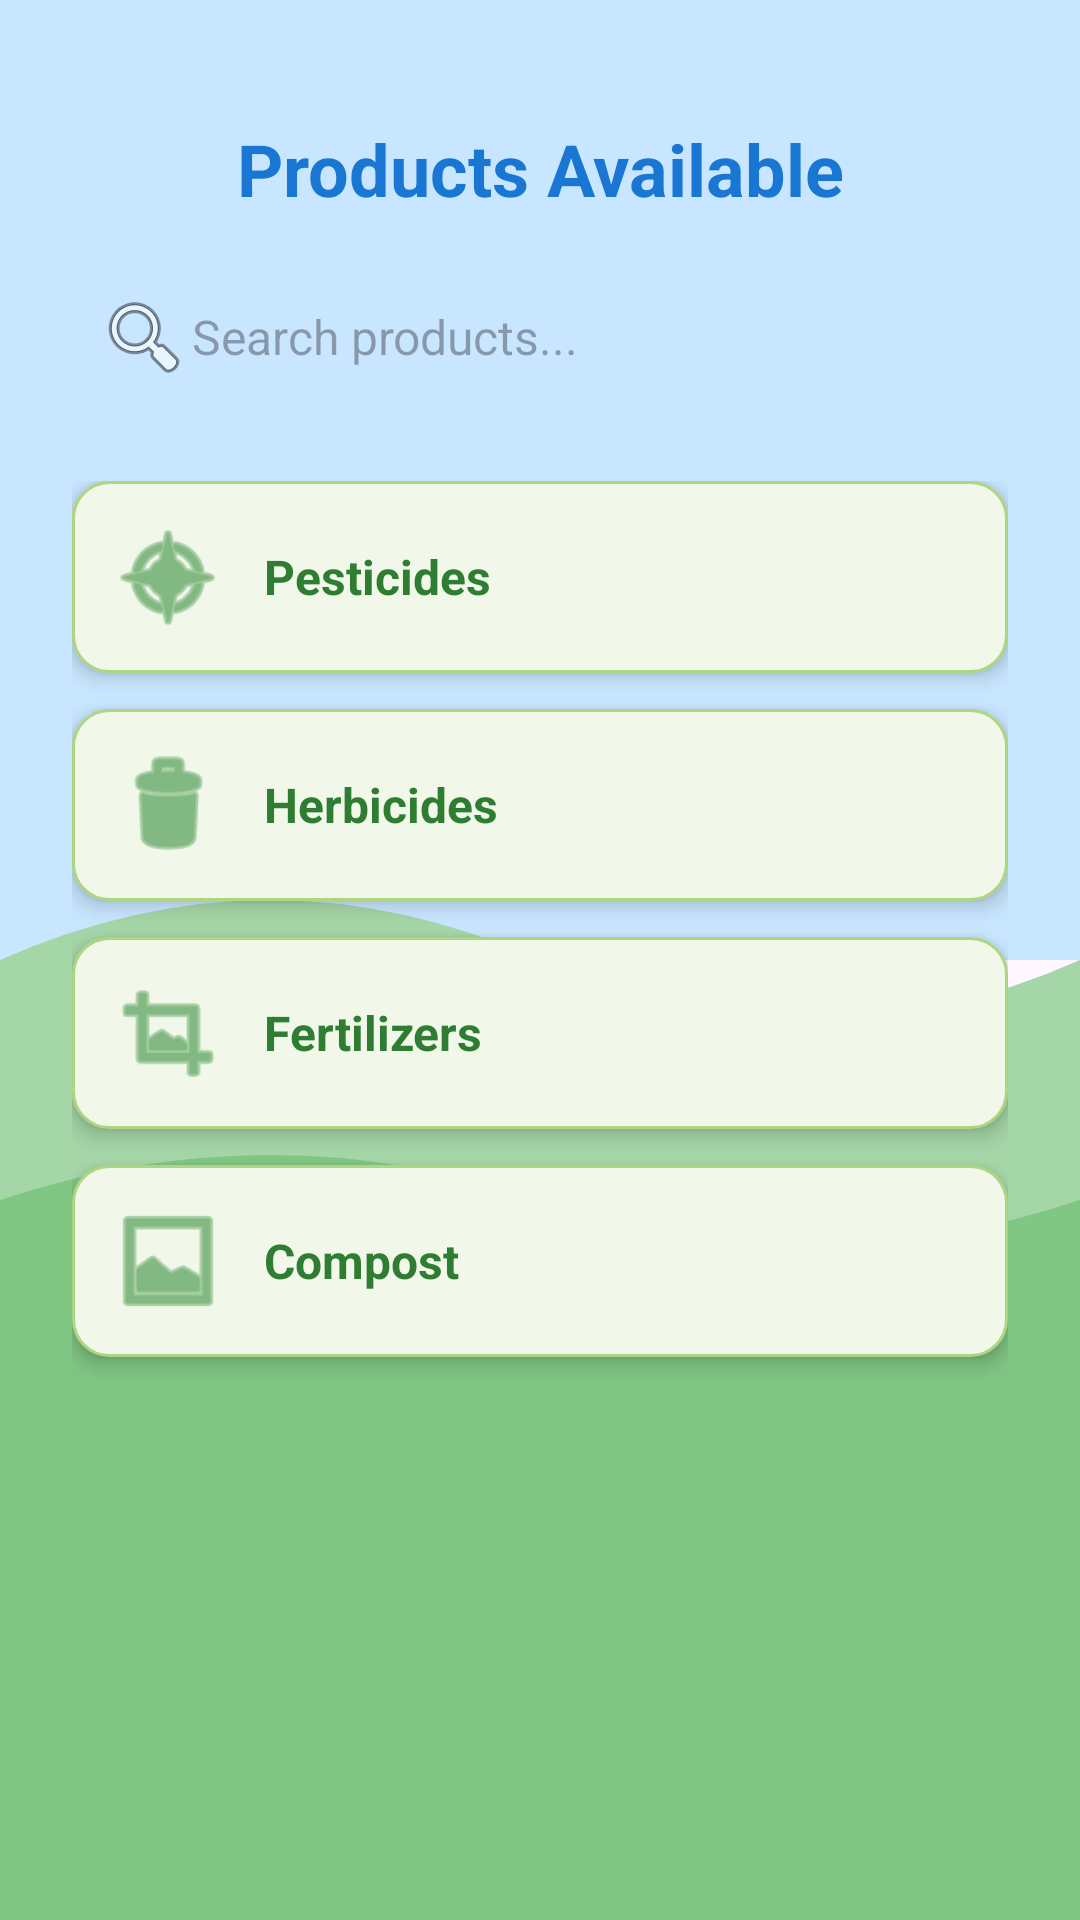

Write the Android layout XML for this screen, with the resource values it uses.
<!-- AndroidManifest.xml: activity theme Theme.Farmerapp -->
<!-- res/layout/activity_product.xml -->
<?xml version="1.0" encoding="utf-8"?>
<androidx.constraintlayout.widget.ConstraintLayout
    xmlns:android="http://schemas.android.com/apk/res/android"
    xmlns:app="http://schemas.android.com/apk/res-auto"
    xmlns:tools="http://schemas.android.com/tools"
    android:layout_width="match_parent"
    android:layout_height="match_parent"
    android:padding="16dp"
    android:background="@drawable/bg_farmer_vector"
    tools:context=".ProductActivity">


    
    <TextView
        android:id="@+id/productTitle"
        android:layout_width="0dp"
        android:layout_height="wrap_content"
        android:text="Products Available"
        android:textSize="24sp"
        android:textStyle="bold"
        android:textColor="#1976D2"
        android:textAlignment="center"
        app:layout_constraintTop_toTopOf="parent"
        app:layout_constraintStart_toStartOf="parent"
        app:layout_constraintEnd_toEndOf="parent"
        android:layout_marginTop="24dp" />

    
    <EditText
        android:id="@+id/searchProductBar"
        android:layout_width="0dp"
        android:layout_height="48dp"
        android:hint="Search products..."
        android:paddingStart="16dp"
        android:paddingEnd="16dp"
        android:drawableStart="@android:drawable/ic_menu_search"
        android:background="@drawable/search_bar_bg"
        android:textSize="16sp"
        android:inputType="text"
        app:layout_constraintTop_toBottomOf="@id/productTitle"
        app:layout_constraintStart_toStartOf="parent"
        app:layout_constraintEnd_toEndOf="parent"
        android:layout_marginTop="16dp" />

    
    <ScrollView
        android:id="@+id/productScroll"
        android:layout_width="0dp"
        android:layout_height="0dp"
        android:layout_marginTop="16dp"
        app:layout_constraintTop_toBottomOf="@id/searchProductBar"
        app:layout_constraintBottom_toBottomOf="parent"
        app:layout_constraintStart_toStartOf="parent"
        app:layout_constraintEnd_toEndOf="parent">

        <LinearLayout
            android:id="@+id/productList"
            android:layout_width="match_parent"
            android:layout_height="wrap_content"
            android:orientation="vertical"
            android:padding="8dp">

            
            <LinearLayout
                android:id="@+id/cardPesticides"
                android:layout_width="match_parent"
                android:layout_height="wrap_content"
                android:orientation="horizontal"
                android:background="@drawable/scheme_card_bg"
                android:padding="12dp"
                android:layout_marginBottom="12dp"
                android:elevation="4dp"
                android:clickable="true"
                android:focusable="true">

                <ImageView
                    android:layout_width="40dp"
                    android:layout_height="40dp"
                    android:src="@android:drawable/ic_menu_compass"
                    android:layout_gravity="center_vertical"
                    android:layout_marginEnd="12dp"
                    app:tint="#388E3C" />

                <TextView
                    android:layout_width="0dp"
                    android:layout_height="wrap_content"
                    android:layout_weight="1"
                    android:text="Pesticides"
                    android:textSize="16sp"
                    android:textColor="#2E7D32"
                    android:textStyle="bold"
                    android:layout_gravity="center_vertical" />
            </LinearLayout>

            
            <LinearLayout
                android:id="@+id/cardHerbicides"
                android:layout_width="match_parent"
                android:layout_height="wrap_content"
                android:orientation="horizontal"
                android:background="@drawable/scheme_card_bg"
                android:padding="12dp"
                android:layout_marginBottom="12dp"
                android:elevation="4dp"
                android:clickable="true"
                android:focusable="true">

                <ImageView
                    android:layout_width="40dp"
                    android:layout_height="40dp"
                    android:src="@android:drawable/ic_menu_delete"
                    android:layout_gravity="center_vertical"
                    android:layout_marginEnd="12dp"
                    app:tint="#388E3C" />

                <TextView
                    android:layout_width="0dp"
                    android:layout_height="wrap_content"
                    android:layout_weight="1"
                    android:text="Herbicides"
                    android:textSize="16sp"
                    android:textColor="#2E7D32"
                    android:textStyle="bold"
                    android:layout_gravity="center_vertical" />
            </LinearLayout>

            
            <LinearLayout
                android:id="@+id/cardFertilizers"
                android:layout_width="match_parent"
                android:layout_height="wrap_content"
                android:orientation="horizontal"
                android:background="@drawable/scheme_card_bg"
                android:padding="12dp"
                android:layout_marginBottom="12dp"
                android:elevation="4dp"
                android:clickable="true"
                android:focusable="true">

                <ImageView
                    android:layout_width="40dp"
                    android:layout_height="40dp"
                    android:src="@android:drawable/ic_menu_crop"
                    android:layout_gravity="center_vertical"
                    android:layout_marginEnd="12dp"
                    app:tint="#388E3C" />

                <TextView
                    android:layout_width="0dp"
                    android:layout_height="wrap_content"
                    android:layout_weight="1"
                    android:text="Fertilizers"
                    android:textSize="16sp"
                    android:textColor="#2E7D32"
                    android:textStyle="bold"
                    android:layout_gravity="center_vertical" />
            </LinearLayout>

            
            <LinearLayout
                android:id="@+id/cardCompost"
                android:layout_width="match_parent"
                android:layout_height="wrap_content"
                android:orientation="horizontal"
                android:background="@drawable/scheme_card_bg"
                android:padding="12dp"
                android:layout_marginBottom="12dp"
                android:elevation="4dp"
                android:clickable="true"
                android:focusable="true">

                <ImageView
                    android:layout_width="40dp"
                    android:layout_height="40dp"
                    android:src="@android:drawable/ic_menu_gallery"
                    android:layout_gravity="center_vertical"
                    android:layout_marginEnd="12dp"
                    app:tint="#388E3C" />

                <TextView
                    android:layout_width="0dp"
                    android:layout_height="wrap_content"
                    android:layout_weight="1"
                    android:text="Compost"
                    android:textSize="16sp"
                    android:textColor="#2E7D32"
                    android:textStyle="bold"
                    android:layout_gravity="center_vertical" />
            </LinearLayout>

        </LinearLayout>
    </ScrollView>

</androidx.constraintlayout.widget.ConstraintLayout>
<!-- resources referenced by this layout -->
<resources>
  <!-- drawable bg_farmer_vector (drawable) -->
  <?xml version="1.0" encoding="utf-8"?>
  <vector xmlns:android="http://schemas.android.com/apk/res/android"
      android:width="360dp"
      android:height="640dp"
      android:viewportWidth="360"
      android:viewportHeight="640">
  
      
      <path
          android:fillColor="#C8E6FF"
          android:pathData="M0,0 L360,0 L360,320 L0,320 Z" />
  
      
      <path
          android:fillColor="#A5D6A7"
          android:pathData="M0,320 Q90,280 180,320 T360,320 L360,640 L0,640 Z" />
  
      
      <path
          android:fillColor="#81C784"
          android:pathData="M0,400 Q90,370 180,400 T360,400 L360,640 L0,640 Z" />
  </vector>
  <!-- drawable scheme_card_bg (drawable) -->
  <?xml version="1.0" encoding="utf-8"?>
  <shape xmlns:android="http://schemas.android.com/apk/res/android"
      android:shape="rectangle">
      <solid android:color="#F1F8E9" />
      <corners android:radius="12dp" />
      <stroke
          android:width="1dp"
          android:color="#AED581" />
  </shape>
  <style name="Theme.Farmerapp" parent="Base.Theme.Farmerapp" />
  <style name="Base.Theme.Farmerapp" parent="Theme.Material3.DayNight.NoActionBar">
          
          
      </style>
</resources>
